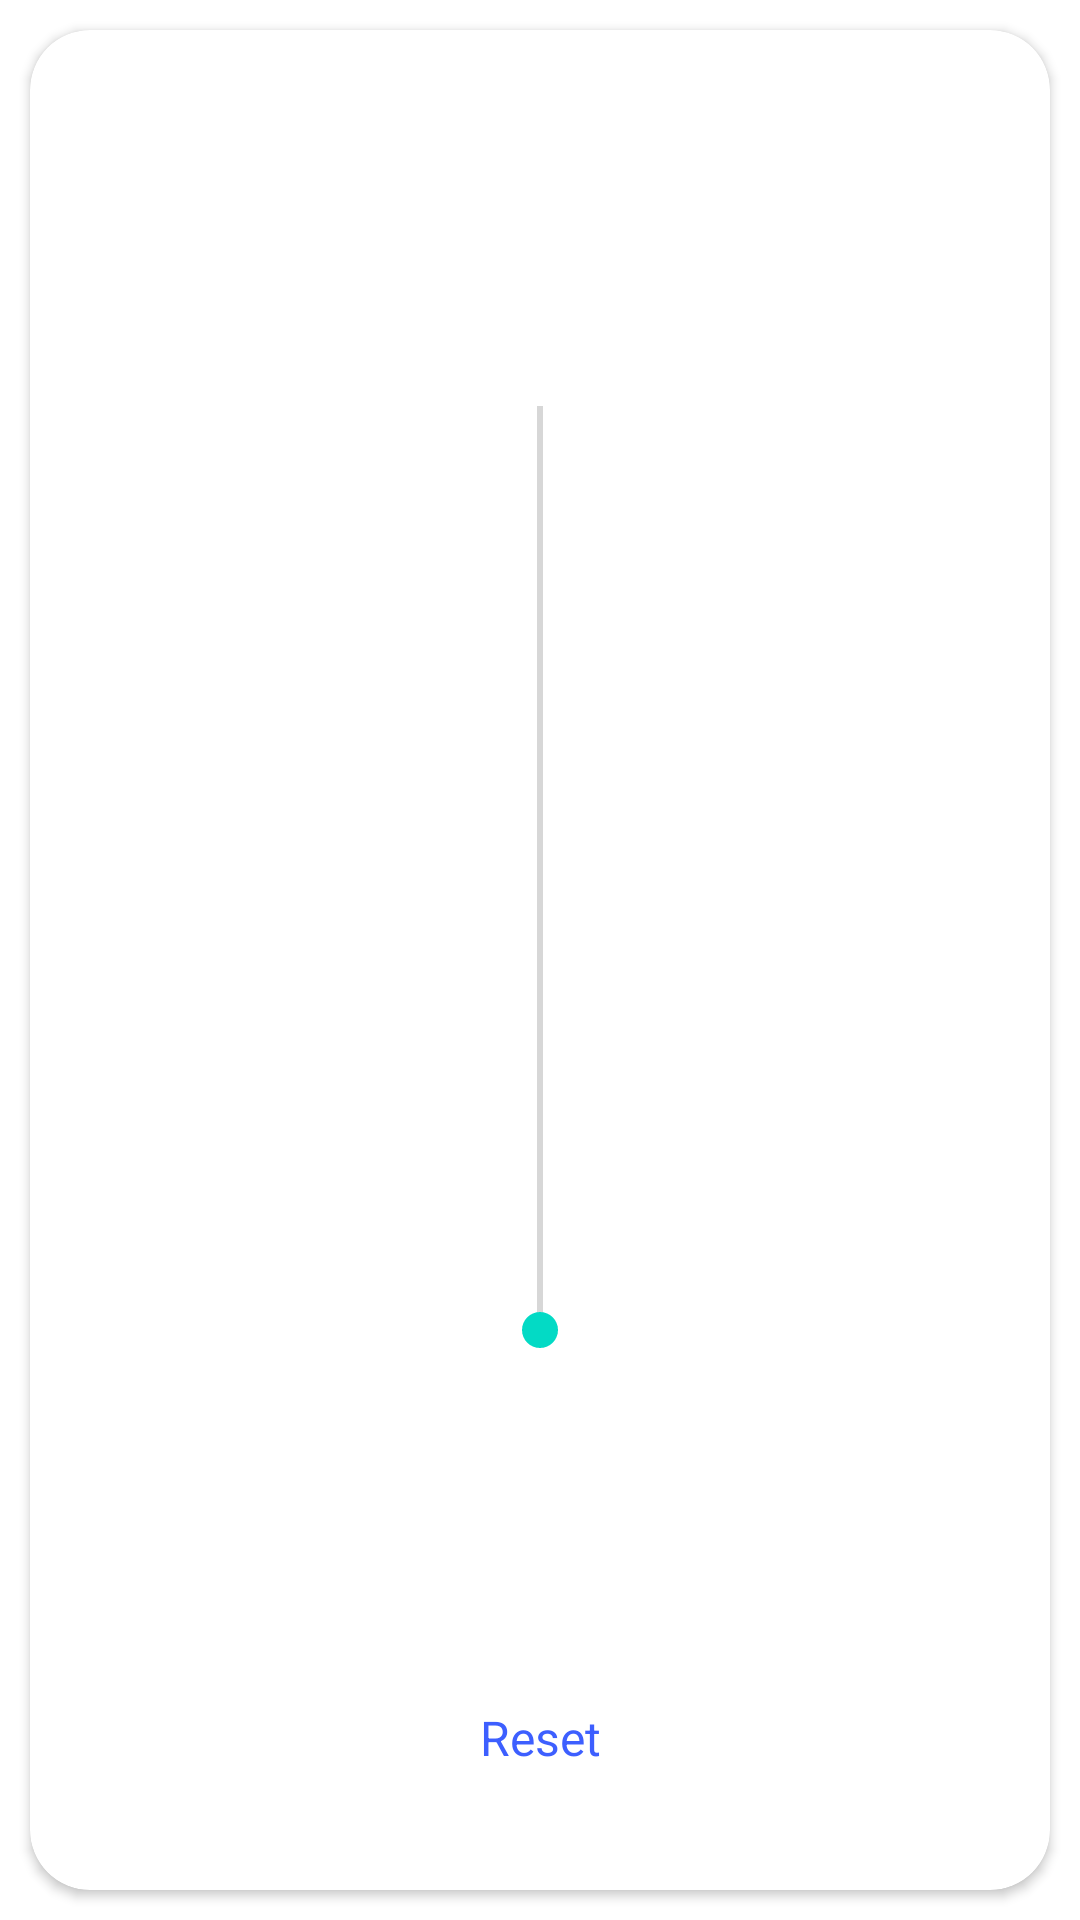

This screen was rendered from an Android layout file. Write that file and the resources it references.
<!-- AndroidManifest.xml: application theme Theme.LifeStyle -->
<!-- res/layout/fragment_woofer.xml -->
<?xml version="1.0" encoding="utf-8"?>
<FrameLayout xmlns:android="http://schemas.android.com/apk/res/android"
    xmlns:tools="http://schemas.android.com/tools"
    android:layout_width="match_parent"
    android:layout_height="match_parent"
    xmlns:app="http://schemas.android.com/apk/res-auto"
    tools:context=".ui.ai.funtions.WooferFragment">

    <androidx.cardview.widget.CardView
        android:layout_width="match_parent"
        android:layout_height="match_parent"
        android:layout_margin="10dp"
        app:cardCornerRadius="20dp">
        <androidx.constraintlayout.widget.ConstraintLayout
            android:layout_width="match_parent"
            android:layout_height="match_parent"
            android:orientation="vertical">

            <SeekBar
                android:id="@+id/seekbar_woofer"
                android:layout_width="match_parent"
                android:layout_height="wrap_content"
                android:rotation="270"
                android:verticalScrollbarPosition="defaultPosition"
                app:layout_constraintBottom_toTopOf="@+id/tv_reset"
                app:layout_constraintEnd_toEndOf="parent"
                app:layout_constraintStart_toStartOf="parent"
                app:layout_constraintTop_toTopOf="parent" />

            <TextView
                android:id="@+id/tv_reset"
                android:layout_width="wrap_content"
                android:layout_height="wrap_content"
                android:gravity="center"
                android:text="Reset"
                android:textColor="?attr/colorOnPrimary"
                android:textSize="16sp"
                android:layout_marginBottom="40dp"
                app:layout_constraintBottom_toBottomOf="parent"
                app:layout_constraintEnd_toEndOf="parent"
                app:layout_constraintStart_toStartOf="parent" />
        </androidx.constraintlayout.widget.ConstraintLayout>
    </androidx.cardview.widget.CardView>

</FrameLayout>
<!-- resources referenced by this layout -->
<resources>
  <style name="Theme.LifeStyle" parent="Theme.MaterialComponents.DayNight.DarkActionBar">
          
          <item name="colorPrimary">@color/translucency_light</item>
          <item name="colorPrimaryVariant">@color/purple_700</item>
          <item name="colorOnPrimary">#3D5FFF</item>
          
          <item name="colorSecondary">@color/teal_200</item>
          <item name="colorSecondaryVariant">@color/teal_700</item>
          <item name="colorOnSecondary">@color/black</item>
          
          <item name="android:statusBarColor" tools:targetApi="l">?attr/colorPrimaryVariant</item>
          <item name="windowNoTitle">true</item>
          
          <item name="translucent">@color/translucency_light</item>
      </style>
  <color name="translucency_light">#D0FFFFFF</color>
  <color name="purple_700">#FF3700B3</color>
  <color name="teal_200">#FF03DAC5</color>
  <color name="teal_700">#FF018786</color>
  <color name="black">#FF000000</color>
</resources>
